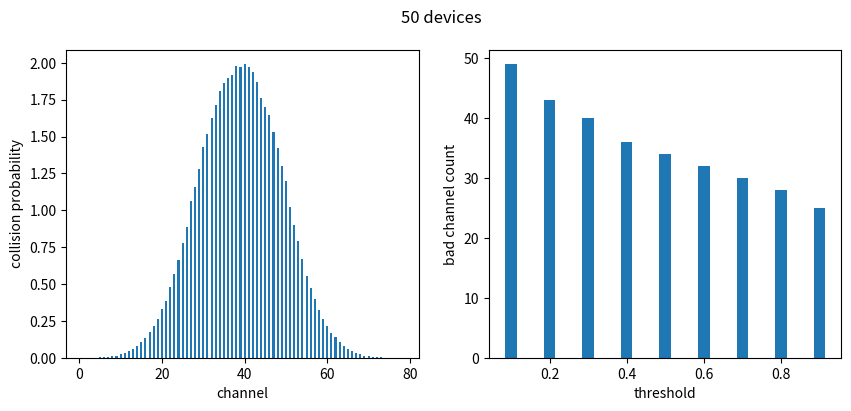

Generate this figure with matplotlib:
import random
import math
import time
import matplotlib.pyplot as plt

SIM_CNT = 30
HOP_FREQ = 1600
DEVICE_CNT = 50

threshold = [0.1, 0.2, 0.3, 0.4, 0.5, 0.6, 0.7, 0.8, 0.9]
bad_channel_cnt = [0 for i in range(9)] #bad channel的數量

device_select_channel = [] #device_select_channel[0]代表是device 0挑到的channel
total_channel_collision = [0 for i in range(80)] #每個channel碰撞的次數
channel_collision_prob = [0 for i in range(80)] #每個channel碰撞的機率

"""
process
"""
#選出40個容易受到干擾的channel
interfered_channel = []
while(len(interfered_channel) < 40):
    rand = random.randint(1,79)
    if rand not in interfered_channel:
        interfered_channel.append(rand)
#從40個中選出1個bad channel
selected_bad_channel = random.choice(interfered_channel)

#模擬30秒
for sim in range(SIM_CNT):
    #每一秒跳頻1600次
    for freq in range(HOP_FREQ):

        #20個裝置，建立一個list存每個裝置選到的channel
        for dev in range(DEVICE_CNT):
            #device_select_channel.append(random.randint(1, 79))
            device_select_channel.append(round((random.randint(1,79)+random.randint(1,79)+random.randint(1,79))/3))
        #print(device_select_channel)

        #判斷是否有碰撞，如果有，則紀錄某個channel的碰撞次數
        for i in range(len(device_select_channel)):
            for j in range(len(device_select_channel)):
                if i != j and device_select_channel[i] == device_select_channel[j]:
                    total_channel_collision[device_select_channel[i]-1] += 1
                    #collision_every_sec[device_select_channel[i]] = collision_every_sec[device_select_channel[i]] + 1
        
        device_select_channel.clear()

#印出每個channel的碰撞次數和機率
for i in range(79):
    #print(f"channel{i}:",total_channel_collision[i],"次collision")
    channel_collision_prob[i] = total_channel_collision[i]/(SIM_CNT*HOP_FREQ)
    print(f"channel {i+1} 的碰撞機率為:", round(channel_collision_prob[i], 5))


#判斷bad channel
for i in range(79):

    #被選中的bad channel
    if(i == selected_bad_channel):
        temp = math.floor(channel_collision_prob[i] * 10)
        for k in range(temp, 8):
            bad_channel_cnt[k] += 1
    
    #其他的channel
    for j in range(len(threshold)):
        if(channel_collision_prob[i] > threshold[j]):
            bad_channel_cnt[j] += 1


"""
output
"""
channel = [i for i in range(79)] #1~79的channel

plt.figure(figsize=(10,4))
plt.figure(1)
collision_graph = plt.subplot(121)
bad_channel_graph = plt.subplot(122)

#畫出每個channel的碰撞機率
collision_graph.bar(channel[1:79], channel_collision_prob[1:79], width=0.5)
collision_graph.xaxis.set_label_text("channel") #x label
collision_graph.yaxis.set_label_text("collision probability") #y label

#畫出每個threshold會有的bad channel數量
bad_channel_graph.bar(threshold, bad_channel_cnt, width=0.03)
bad_channel_graph.xaxis.set_label_text("threshold") #x label
bad_channel_graph.yaxis.set_label_text("bad channel count") #y label

plt.suptitle(f"{DEVICE_CNT} devices")
plt.show()